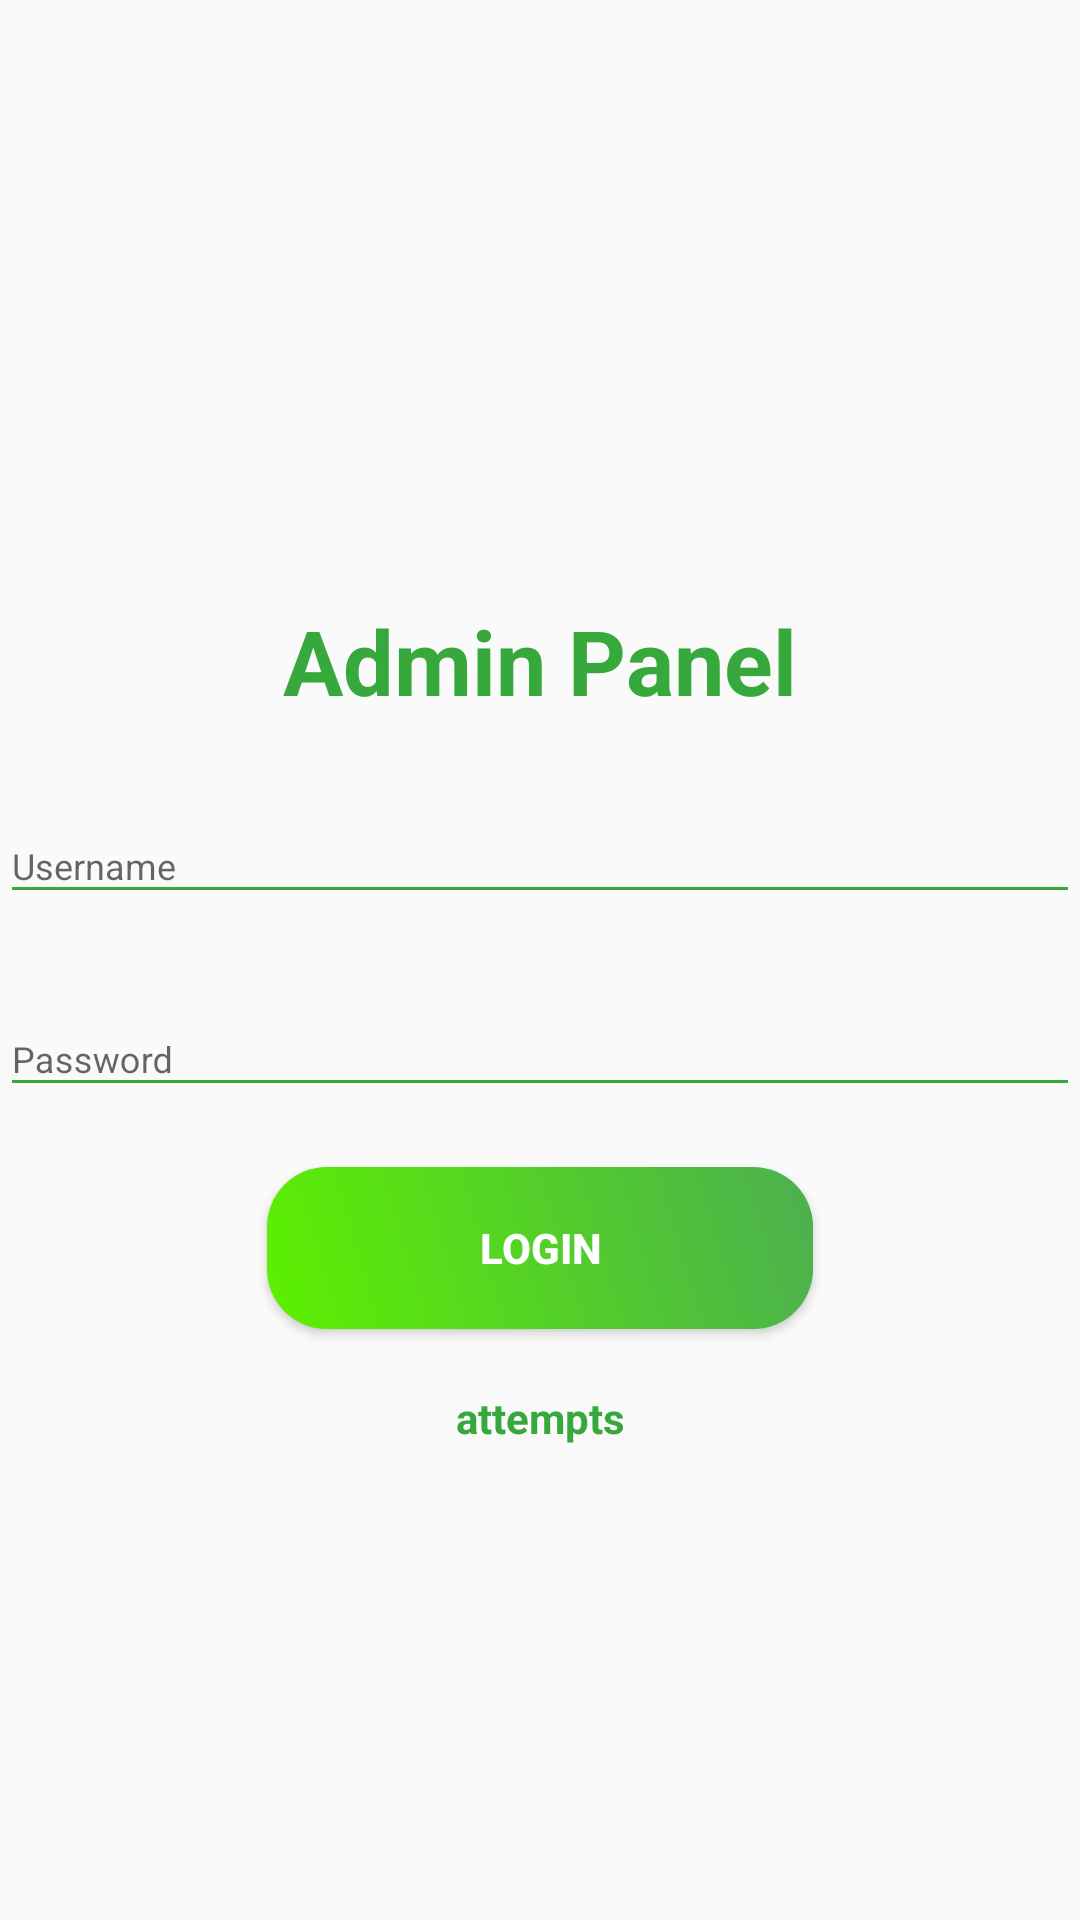

Produce the Android XML layout that renders to this screen, including the resource entries it uses.
<!-- AndroidManifest.xml: application theme AppTheme -->
<!-- res/layout/activity_admin.xml -->
<?xml version="1.0" encoding="utf-8"?>
<LinearLayout android:layout_width="match_parent"
    android:layout_height="wrap_content"
    xmlns:app="http://schemas.android.com/apk/res-auto"
    xmlns:tools="http://schemas.android.com/tools"
    android:layout_marginBottom="0dp"
    android:layout_marginEnd="0dp"
    android:layout_marginStart="0dp"
    android:layout_marginTop="0dp"
    android:orientation="vertical"
    android:background="@drawable/login_bk"
    app:layout_constraintBottom_toBottomOf="parent"
    app:layout_constraintEnd_toEndOf="parent"
    app:layout_constraintStart_toStartOf="parent"
    app:layout_constraintTop_toTopOf="parent"
    tools:context=".MainActivity"
    xmlns:android="http://schemas.android.com/apk/res/android">

    <TextView
        style="@style/loginHeader"
        android:layout_width="wrap_content"
        android:layout_height="wrap_content"
        android:layout_marginTop="200dp"
        android:layout_gravity="center"
        android:text="Admin Panel" />

    <android.support.design.widget.TextInputLayout
        android:id="@+id/textInputName"
        style="@style/parent"
        android:layout_marginTop="@dimen/loginViewsMargin">

        <EditText
            android:id="@+id/email"

            style="@style/modifiedEditText"
            android:hint="Username"

            android:inputType="textPersonName"
            android:maxLines="1" />
    </android.support.design.widget.TextInputLayout>

    <android.support.design.widget.TextInputLayout
        android:id="@+id/textInputMobile"
        style="@style/parent"
        android:layout_marginTop="@dimen/loginViewsMargin">

        <EditText
            android:id="@+id/password"
            style="@style/modifiedEditText"
            android:hint="Password"
            android:inputType="textPassword"
            android:maxLines="1" />
    </android.support.design.widget.TextInputLayout>



    <Button
        android:id="@+id/login"
        style="@style/loginButton"
        android:text="Login"
        android:layout_gravity="center"
        android:layout_marginTop="@dimen/loginViewsMargin"/>

    <TextView
        android:id="@+id/textView"
        style="@style/parent"
        android:layout_width="match_parent"
        android:layout_height="wrap_content"
        android:layout_marginTop="@dimen/loginViewsMargin"
        android:text="attempts"
        android:textAlignment="center"
        android:textColor="@color/green"
        android:textStyle="bold" />

</LinearLayout>
<!-- resources referenced by this layout -->
<resources>
  <color name="green">#37A83C</color>
  <dimen name="loginViewsMargin">20dp</dimen>
  <style name="loginButton" parent="viewParent">
          <item name="android:background">@drawable/login_button_bk</item>
          <item name="android:textColor">@color/whiteTextColor</item>
          <item name="android:textStyle">bold</item>
      </style>
  <style name="loginHeader">
          <item name="android:textColor">@color/green</item>
          <item name="android:textSize">@dimen/headerTextSize</item>
          <item name="android:textStyle">bold</item>
      </style>
  <style name="modifiedEditText" parent="parent">
          <item name="android:textSize">@dimen/newsMoreTextSize</item>
          <item name="android:backgroundTint">@color/green</item>
      </style>
  <style name="parent">
          <item name="android:layout_width">match_parent</item>
          <item name="android:layout_height">wrap_content</item>
      </style>
  <style name="AppTheme" parent="Theme.AppCompat.Light.NoActionBar">
          
          <item name="colorPrimary">@color/colorPrimary</item>
          <item name="colorPrimaryDark">@color/colorPrimaryDark</item>
          <item name="colorAccent">@color/colourRed</item>
      </style>
  <style name="viewParent">
          <item name="android:layout_width">wrap_content</item>
          <item name="android:layout_height">wrap_content</item>
      </style>
  <!-- drawable login_button_bk (drawable) -->
  <?xml version="1.0" encoding="utf-8"?>
  <shape xmlns:android="http://schemas.android.com/apk/res/android" android:shape="rectangle" >
      <corners
          android:radius="20dp"
          />
      <gradient
          android:angle="45"
          android:centerX="35%"
          android:startColor="#5CF100"
          android:endColor="#4CAF50"
          android:type="linear"
          />
      <size
          android:width="182dp"
          android:height="54dp"
          />
  </shape>
  <color name="whiteTextColor">#fff</color>
  <dimen name="headerTextSize">30sp</dimen>
  <dimen name="newsMoreTextSize">12sp</dimen>
  <color name="colorPrimary">#3F51B5</color>
  <color name="colorPrimaryDark">#0f82d2</color>
  <color name="colourRed">#FF0000</color>
</resources>
